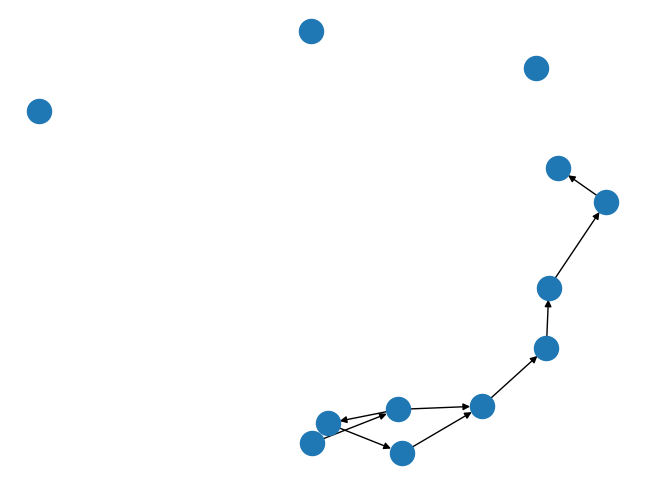

Generate this figure with matplotlib:
# -*- coding: utf-8 -*-
import networkx as nx

from copy import deepcopy

import matplotlib.pyplot as plt
import networkx as nx


def main():
    home_state = 0
    transitions_orig = [
        (0, 1),
        (1, 2),
        (2, 3),
        (3, 4),
        (1, 4),
        (4, 41),
        (41, 42),
        (42, 43),
        (43, 44),
        (7, 8),
        (8, 9),
    ]

    G = nx.DiGraph()

    for trans in transitions_orig:
        G.add_edge(trans[0], trans[1])

    print(nx.has_path(G, source=0, target=4))
    print(nx.has_path(G, source=0, target=8))
    print(nx.has_path(G, source=7, target=8))

    # nx.draw(G)
    # plt.show()

    transitions = []
    for trans in transitions_orig:
        src_node = trans[0]
        target_node = trans[1]
        if G.has_edge(src_node, target_node):
            if nx.has_path(G, source=home_state, target=src_node) and nx.has_path(G, source=home_state, target=target_node):
                transitions.append(trans)
            else:
                print(f"Remove {src_node} {target_node}")
                G.remove_edge(src_node, target_node)
                # G.remove_node(src_node)

    print(f"Transitions: {transitions}")

    nx.draw(G)
    plt.show()


if __name__ == '__main__':
    main()
